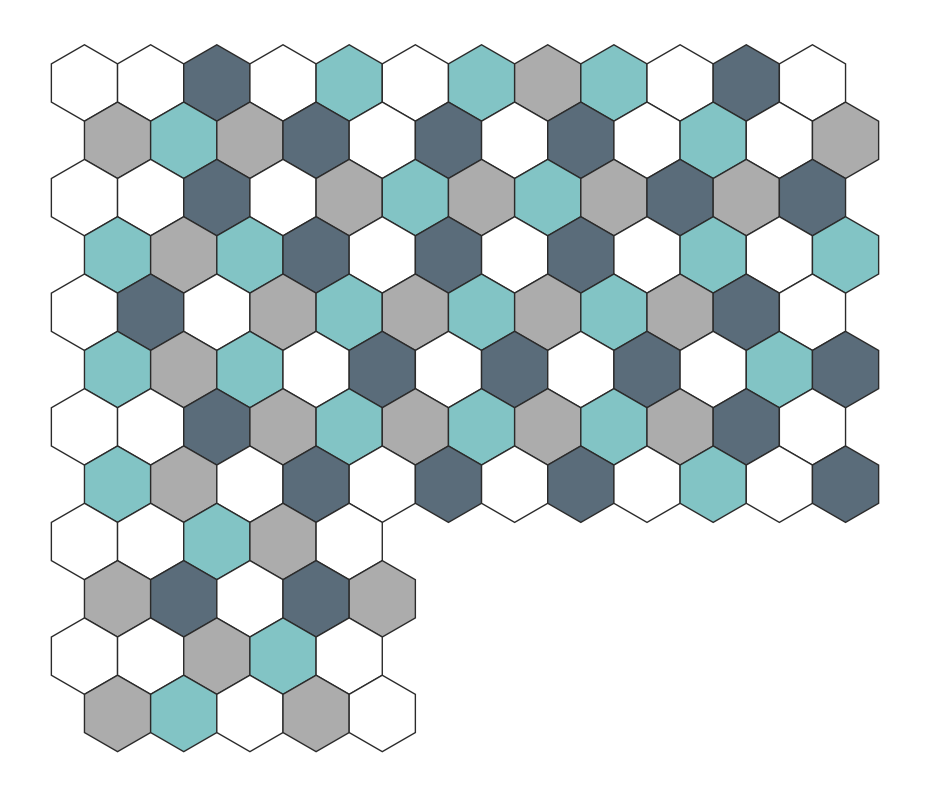

Write the Python code that produced this figure.
#!/usr/bin/env python3
"""Lay out a bathroom floor of hexagonal tiles with no two same-color tiles touching.

Floor: 116 cells (L-shaped — a bathtub occupies the far corner, so the last rows are
short). We model the footprint as per-row lengths: tiled cells are the LEFT
`ROW_LENGTHS[r]` columns of each row.

Two-phase build, driven by how the tiles are actually SOLD (white in packs of 16, the
rest in packs of 25):
  1. Solve a balanced base — 29 each of white/silver/ducados/aqua — with no two
     same-color tiles touching.
  2. Randomly recolor 12 tiles to white (4 each from silver, ducados, aqua), giving a
     final 41 white / 25 silver / 25 ducados / 25 aqua. The recolor must not create a
     connected white blob of 3+ (isolated white PAIRS are allowed).

Placement walks the floor cells in reading order. At each cell we pick a color at
random, weighted by how many of that color REMAIN in the pool (a plentiful color is
likelier). A pick that would touch a same-color neighbor is rejected and we re-roll
among the colors still viable there. If a cell has no viable color, we backtrack: undo
the previous placement and forbid that choice, forcing a different path. If the pool
decays to only white, that's success and we stop.

Hex model: pointy-top hexagons in an "odd-r" offset grid (odd rows shoved right by
half a hex), so every interior cell has up to six neighbors — clipped to the floor
footprint, so short-row cells don't "touch" phantom tiles under the tub.
"""
import random
from collections import Counter

# ── Pool ────────────────────────────────────────────────────────────────────
# name: (count, ascii-glyph, matplotlib color)
POOL = {
    # Colors sampled from Codicer "Basic Hex 25" product swatches.
    "white":   (29, "W", "#ffffff"),
    "silver":  (29, "S", "#acacac"),
    "ducados": (29, "D", "#5a6c7a"),   # muted denim blue-gray (darkened)
    "aqua":    (29, "A", "#82c4c5"),   # muted seafoam aqua
}
GLYPH = {c: g for c, (_, g, _) in POOL.items()}
FILL  = {c: f for c, (_, _, f) in POOL.items()}
EMPTY = "."

# ── Floor footprint ───────────────────────────────────────────────────────────
# The tiled cells are the LEFT ROW_LENGTHS[r] columns of each row; the rest is the
# bathtub cutout. 8 full rows of 12 + 4 short rows of 5 = 116 cells.
ROW_LENGTHS = [12] * 8 + [5] * 4

def floor_cells():
    """Every (row, col) that gets a tile, in reading order."""
    return [(r, c) for r, n in enumerate(ROW_LENGTHS) for c in range(n)]

def on_floor(r, c):
    return 0 <= r < len(ROW_LENGTHS) and 0 <= c < ROW_LENGTHS[r]

# odd-r offset neighbors: even rows vs odd rows differ in the diagonal columns.
_NEIGH_EVEN = [(-1, -1), (-1, 0), (0, -1), (0, 1), (1, -1), (1, 0)]
_NEIGH_ODD  = [(-1, 0), (-1, 1), (0, -1), (0, 1), (1, 0), (1, 1)]

def neighbors(r, c):
    """Neighbors clipped to the floor footprint (skips the bathtub cutout)."""
    deltas = _NEIGH_ODD if r % 2 else _NEIGH_EVEN
    for dr, dc in deltas:
        nr, nc = r + dr, c + dc
        if on_floor(nr, nc):
            yield nr, nc

# ── ASCII render ──────────────────────────────────────────────────────────────
def render(grid):
    for r, n in enumerate(ROW_LENGTHS):
        indent = " " if r % 2 else ""          # shove odd rows right
        print(indent + "".join(f" {GLYPH.get(grid[r][c], EMPTY)} " for c in range(n)))

# ── Placement with backtracking ──────────────────────────────────────────────
def weighted_pick(remaining, banned):
    """Pick a color weighted by remaining count, excluding `banned` and empties."""
    choices = [(c, n) for c, n in remaining.items() if n > 0 and c not in banned]
    if not choices:
        return None
    colors, weights = zip(*choices)
    return random.choices(colors, weights=weights)[0]

def only_white_left(remaining):
    return remaining["white"] > 0 and all(n == 0 for c, n in remaining.items() if c != "white")

# Chronological backtracking occasionally paints into a far corner and then thrashes
# through an exponential number of unrelated undo/redo combinations. Since a fresh
# random attempt almost always succeeds in well under a millisecond, we cap the effort
# and RESTART rather than grind — far simpler and faster than smarter search ordering.
STEP_CAP = 1000                              # ~median×2000; bail past this and restart

def _attempt(allow_white_exit):
    """One backtracking attempt. Returns the filled grid, or None if it gave up
    (hit STEP_CAP or exhausted backtracking) — the caller restarts."""
    cols = max(ROW_LENGTHS)
    grid = [[None] * cols for _ in ROW_LENGTHS]
    remaining = {c: cnt for c, (cnt, _, _) in POOL.items()}
    order = floor_cells()

    banned = [set() for _ in order]          # per-cell colors already tried this visit
    i = steps = 0
    while i < len(order):
        steps += 1
        if steps > STEP_CAP:
            return None                      # thrashing — give up, restart fresh
        r, c = order[i]
        # Once only white is left, no same-color conflict can remain → done early.
        if allow_white_exit and only_white_left(remaining):
            return grid

        neigh = {grid[nr][nc] for nr, nc in neighbors(r, c)}
        color = weighted_pick(remaining, banned[i] | neigh)

        if color is None:                    # dead end: undo previous, forbid its choice
            banned[i] = set()
            i -= 1
            if i < 0:
                return None                  # no layout down this path
            pr, pc = order[i]
            undone = grid[pr][pc]
            grid[pr][pc] = None
            remaining[undone] += 1
            banned[i].add(undone)
            continue

        grid[r][c] = color
        remaining[color] -= 1
        i += 1
    return grid

def solve(allow_white_exit=True):
    """Solve via random-restart: retry fresh attempts until one converges."""
    attempts = 0
    while True:
        attempts += 1
        grid = _attempt(allow_white_exit)
        if grid is not None:
            return grid, attempts

# ── Pack-driven recolor: swap some non-white tiles to white ───────────────────
# White is sold in packs of 16, the others in packs of 25. Starting from a balanced
# 29-each base, recoloring 4 each of silver/ducados/aqua to white yields the sellable
# 41 white (rounds up toward 3 packs) / 25 / 25 / 25 split — total unchanged at 116.
SWAP = {"silver": 4, "ducados": 4, "aqua": 4}

def _white_blob_size(grid, r, c):
    """Size of the connected white component containing (r,c), treating it as white."""
    seen, stack, size = {(r, c)}, [(r, c)], 0
    while stack:
        cr, cc = stack.pop()
        size += 1
        for nr, nc in neighbors(cr, cc):
            if (nr, nc) not in seen and ((nr, nc) == (r, c) or grid[nr][nc] == "white"):
                seen.add((nr, nc))
                stack.append((nr, nc))
    return size

def recolor_to_white(grid):
    """Randomly recolor SWAP[color] tiles of each color to white.

    A swap is rejected if it would grow a white component to 3+ (pairs are fine).
    Backtracks within each color's quota; returns the list of swapped (r,c,from_color)
    or None if this base layout can't absorb all the swaps (caller should re-solve).
    """
    swapped = []
    for color, quota in SWAP.items():
        cells = [(r, c) for r, c in floor_cells() if grid[r][c] == color]
        random.shuffle(cells)
        picked = _pick_swaps(grid, cells, 0, quota, color)
        if picked is None:                       # this color can't meet its quota
            for r, c, was in swapped:            # roll back all prior colors
                grid[r][c] = was
            return None
        swapped.extend((r, c, color) for r, c in picked)
    return swapped

def _pick_swaps(grid, cells, start, quota, from_color):
    """Backtracking choice of `quota` cells (from cells[start:]) to turn white without
    forming a white blob ≥ 3. Leaves picked cells set to 'white' on success."""
    if quota == 0:
        return []
    for idx in range(start, len(cells)):
        r, c = cells[idx]
        grid[r][c] = "white"                     # try it
        if _white_blob_size(grid, r, c) < 3:
            rest = _pick_swaps(grid, cells, idx + 1, quota - 1, from_color)
            if rest is not None:
                return [(r, c)] + rest
        grid[r][c] = from_color                  # undo, try next
    return None

# ── PNG output ────────────────────────────────────────────────────────────────
def save_png(grid, path="hex_floor.png"):
    import math
    import matplotlib.pyplot as plt
    from matplotlib.patches import RegularPolygon

    rows, cols = len(ROW_LENGTHS), max(ROW_LENGTHS)
    fig, ax = plt.subplots(figsize=(cols * 0.7 + 1, rows * 0.62 + 1))
    size = 1.0                                  # hex "radius" (center→vertex)
    w = math.sqrt(3) * size                     # pointy-top width
    vert = 1.5 * size                           # vertical row spacing
    for r, n in enumerate(ROW_LENGTHS):
        for c in range(n):                      # only draw tiled cells
            color = grid[r][c]
            if not color:
                continue
            x = c * w + (w / 2 if r % 2 else 0)
            y = -r * vert
            hexagon = RegularPolygon(
                (x, y), numVertices=6, radius=size,
                orientation=0, facecolor=FILL[color],
                edgecolor="#2b2b2b", linewidth=1.0,
            )
            ax.add_patch(hexagon)
    ax.set_aspect("equal")
    ax.autoscale_view()
    ax.axis("off")
    fig.tight_layout()
    fig.savefig(path, dpi=150, bbox_inches="tight")
    print(f"Saved {path}")

# ── Main ────────────────────────────────────────────────────────────────────
def main():
    total = sum(cnt for cnt, _, _ in POOL.values())
    cells = len(floor_cells())
    if total != cells:
        print(f"⚠ pool has {total} tiles but floor has {cells} cells "
              f"({'surplus' if total > cells else 'shortfall'} of {abs(total - cells)}).")
    print(f"{total} tiles → L-shaped floor, {cells} cells\n")

    # Phase 1: balanced base (29 each), fully tiled — no white early-exit here.
    # Phase 2: pack-driven recolor to white. A rare base can't absorb the 12 swaps
    # without a white blob ≥ 3; re-solve until one can (converges in a try or two).
    attempts = 0
    while True:
        grid, tries = solve(allow_white_exit=False)
        attempts += tries
        swaps = recolor_to_white(grid)
        if swaps is not None:
            break
    render(grid)                                 # show the final floor
    print(f"Solved in {attempts} attempt(s).")

    placed = Counter(grid[r][c] for r, c in floor_cells())
    print(f"\nRecolored {len(swaps)} tiles to white "
          f"({', '.join(f'{k}×{v}' for k, v in SWAP.items())}).")
    print("Placed:", ", ".join(f"{c}={placed[c]}" for c in POOL))
    save_png(grid)

if __name__ == "__main__":
    random.seed()                               # nondeterministic layouts
    main()
